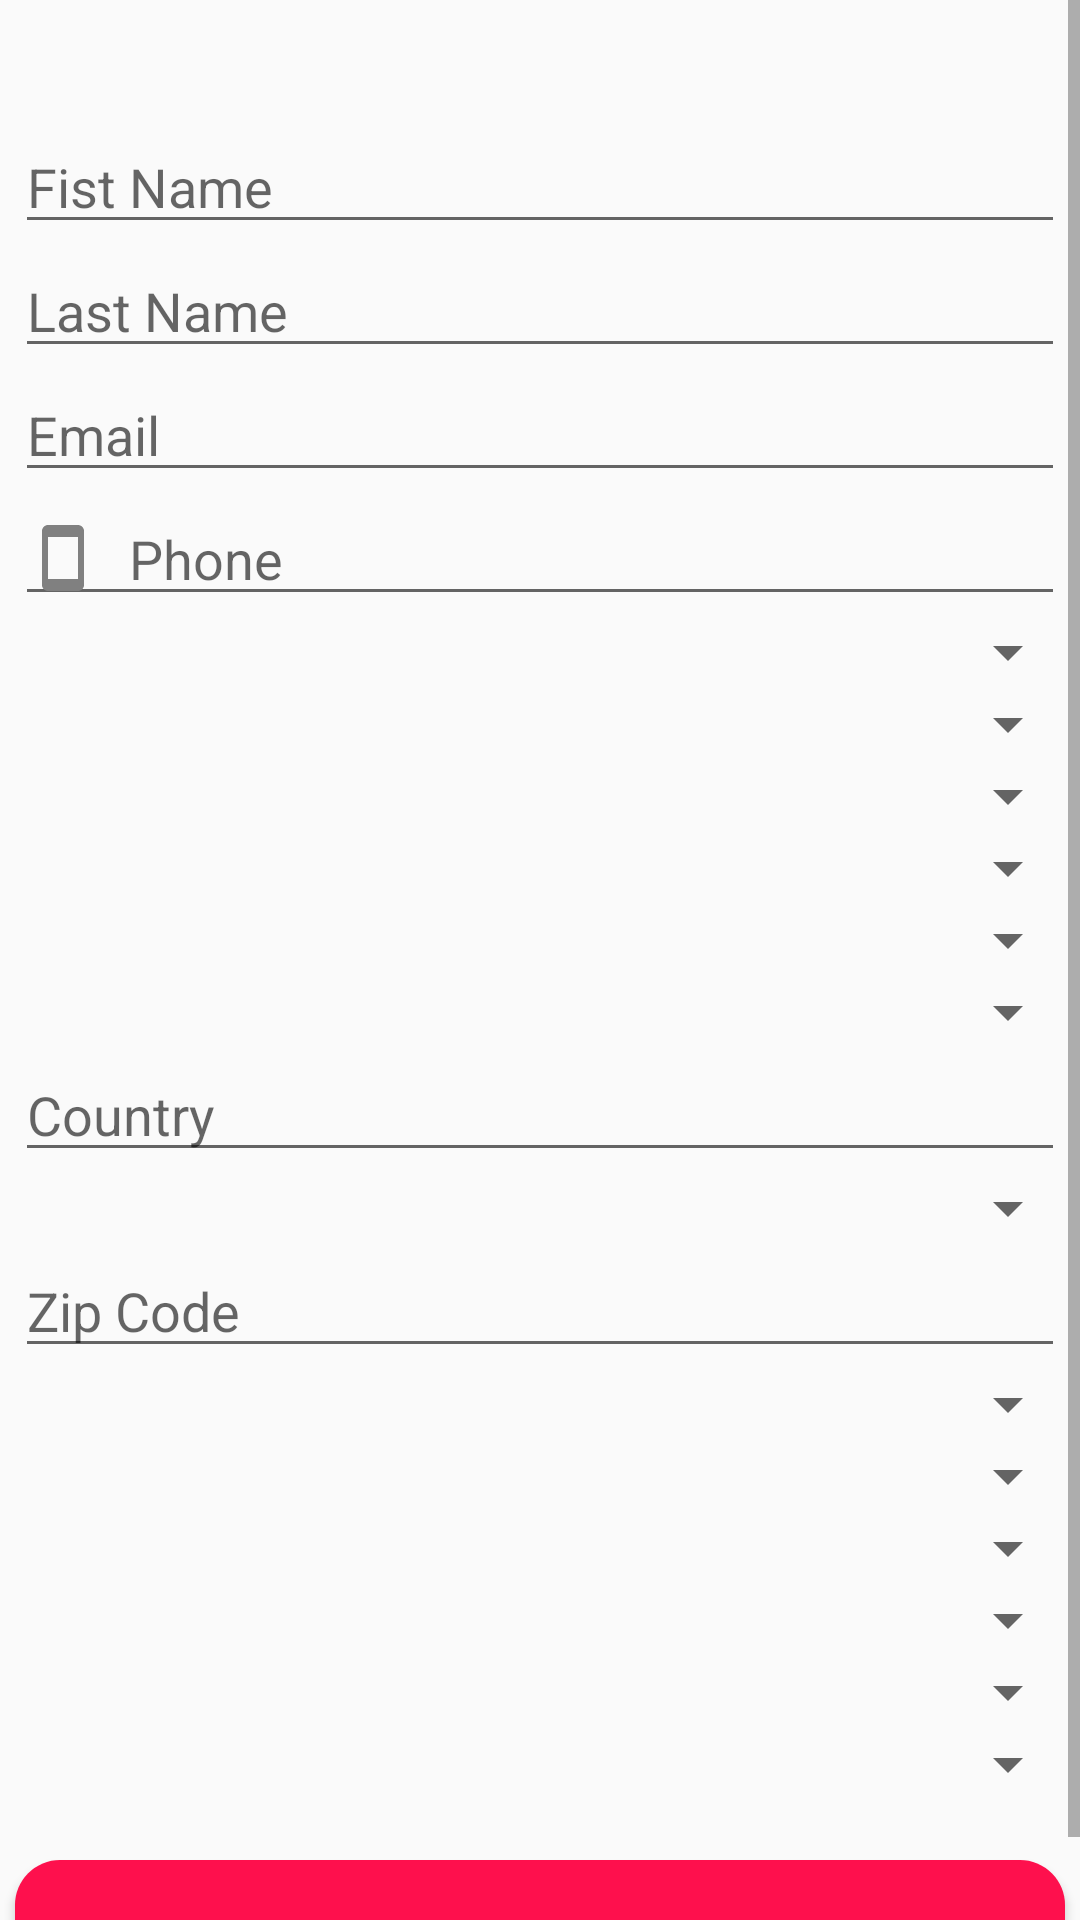

The Android layout XML behind this screen, and the referenced resources:
<!-- AndroidManifest.xml: application theme AppTheme.NoActionBar -->
<!-- res/layout/activity_update_settings_navigation.xml -->
<?xml version="1.0" encoding="utf-8"?>
<ScrollView
    android:layout_marginTop="20dp"
    android:layout_width="match_parent"
    android:layout_height="match_parent"
    xmlns:android="http://schemas.android.com/apk/res/android">

    <LinearLayout
        android:layout_marginTop="40dp"
        android:gravity="center_horizontal"
        android:layout_width="match_parent"
        android:layout_height="match_parent"
        android:orientation="vertical">

        <EditText
            android:drawablePadding="10dp"
            android:drawableLeft="@drawable/ic_person_outline_black_24dp"
            android:inputType="text"
            android:layout_width="350dp"
            android:layout_height="wrap_content"
            android:hint="@string/FirstName"/>
        <EditText
            android:drawablePadding="10dp"
            android:drawableLeft="@drawable/ic_person_outline_black_24dp"
            android:inputType="text"
            android:layout_width="350dp"
            android:layout_height="wrap_content"
            android:hint="@string/LastName"/>
        <EditText
            android:drawablePadding="10dp"
            android:drawableLeft="@drawable/ic_email_black_24dp"
            android:inputType="text"
            android:layout_width="350dp"
            android:layout_height="wrap_content"
            android:hint="@string/EmailSingup"/>

        <EditText
            android:drawablePadding="10dp"
            android:drawableLeft="@drawable/ic_smartphone_black_24dp"
            android:inputType="text"
            android:layout_width="350dp"
            android:layout_height="wrap_content"
            android:hint="@string/Phone"/>



        <Spinner
            android:padding="10dp"
            android:id="@+id/purchasetype"
            android:layout_width="fill_parent"
            android:layout_height="wrap_content" />

        <Spinner
            android:padding="10dp"
            android:id="@+id/buy_preap"
            android:layout_width="fill_parent"
            android:layout_height="wrap_content" />

        <Spinner
            android:padding="5dp"
            android:id="@+id/buy_ceditSco"
            android:layout_width="fill_parent"
            android:layout_height="wrap_content" />

        <Spinner
            android:padding="10dp"
            android:id="@+id/buy_price"
            android:layout_width="fill_parent"
            android:layout_height="wrap_content" />

        <Spinner
            android:padding="10dp"
            android:id="@+id/buy_propertytype"
            android:layout_width="fill_parent"
            android:layout_height="wrap_content" />

        <Spinner
            android:padding="10dp"
            android:id="@+id/buy_state"
            android:layout_width="fill_parent"
            android:layout_height="wrap_content" />
        <EditText
            android:drawablePadding="10dp"

            android:inputType="text"
            android:layout_width="350dp"
            android:layout_height="wrap_content"
            android:hint="@string/country"/>
        <Spinner
            android:padding="10dp"
            android:id="@+id/buy_city"
            android:layout_width="fill_parent"
            android:layout_height="wrap_content" />

        <EditText
            android:drawablePadding="10dp"

            android:inputType="text"
            android:layout_width="350dp"
            android:layout_height="wrap_content"
            android:hint="@string/Zipcode"/>
        <Spinner
            android:padding="10dp"
            android:id="@+id/buy_bedrooms"
            android:layout_width="fill_parent"
            android:layout_height="wrap_content" />

        <Spinner
            android:padding="10dp"
            android:id="@+id/buy_bathroom"
            android:layout_width="fill_parent"
            android:layout_height="wrap_content" />

        <Spinner
            android:padding="10dp"
            android:id="@+id/buy_basement"
            android:layout_width="fill_parent"
            android:layout_height="wrap_content" />

        <Spinner
            android:padding="10dp"
            android:id="@+id/buy_garage"
            android:layout_width="fill_parent"
            android:layout_height="wrap_content" />

        <Spinner
            android:padding="10dp"
            android:id="@+id/buy_style"
            android:layout_width="fill_parent"
            android:layout_height="wrap_content" />


        <Spinner
            android:padding="10dp"
            android:id="@+id/buy_exterior"
            android:layout_width="fill_parent"
            android:layout_height="wrap_content" />



        <Button
            android:layout_marginTop="20dp"
            android:layout_width="350dp"
            android:layout_height="wrap_content"
            android:text="@string/update"
            android:textColor="@color/colorWhite"
            android:background="@drawable/buttonstylepink" />


    </LinearLayout>


</ScrollView>
<!-- resources referenced by this layout -->
<resources>
  <color name="colorWhite">#FFFFFF</color>
  <!-- drawable buttonstylepink (drawable) -->
  <?xml version="1.0" encoding="utf-8"?>
  <shape xmlns:android="http://schemas.android.com/apk/res/android">
  <solid android:color="@color/dark_pink"/>
      <corners android:radius="15dp"/>
      <padding  android:top="15dp"
          android:left="15dp"
          android:bottom="15dp" android:right="15dp"/>
  
  </shape>
  <!-- drawable ic_smartphone_black_24dp (drawable) -->
  <vector xmlns:android="http://schemas.android.com/apk/res/android"
          android:width="24dp"
          android:height="24dp"
          android:viewportWidth="24.0"
          android:viewportHeight="24.0">
      <path
          android:fillColor="#808080"
          android:pathData="M17,1.01L7,1c-1.1,0 -2,0.9 -2,2v18c0,1.1 0.9,2 2,2h10c1.1,0 2,-0.9 2,-2V3c0,-1.1 -0.9,-1.99 -2,-1.99zM17,19H7V5h10v14z"/>
  </vector>
  <string name="EmailSingup">Email</string>
  <string name="FirstName">Fist Name</string>
  <string name="LastName">Last Name</string>
  <string name="Phone">Phone</string>
  <string name="Zipcode"> Zip Code</string>
  <string name="country"> Country </string>
  <string name="update"> Update </string>
  <style name="AppTheme.NoActionBar" parent="Theme.AppCompat.Light.NoActionBar">
          <item name="android:windowTranslucentStatus">false</item>
          <item name="android:windowDrawsSystemBarBackgrounds">true</item>
  
          <item name="android:statusBarColor">@color/colorPrimaryDark</item>
          <item name="android:navigationBarColor">@color/colorPrimaryDark</item>
  
          <item name="colorPrimary">@color/colorPrimary</item>
          <item name="colorPrimaryDark">@color/colorPrimaryDark</item>
          <item name="colorAccent">@color/colorAccent</item>
  
          <item name="windowActionBar">false</item>
          <item name="windowNoTitle">true</item>
      </style>
  <color name="dark_pink">#fe104d</color>
  <color name="colorPrimaryDark">#23283a</color>
  <color name="colorPrimary">#23283a</color>
  <color name="colorAccent">#FF1493</color>
</resources>
